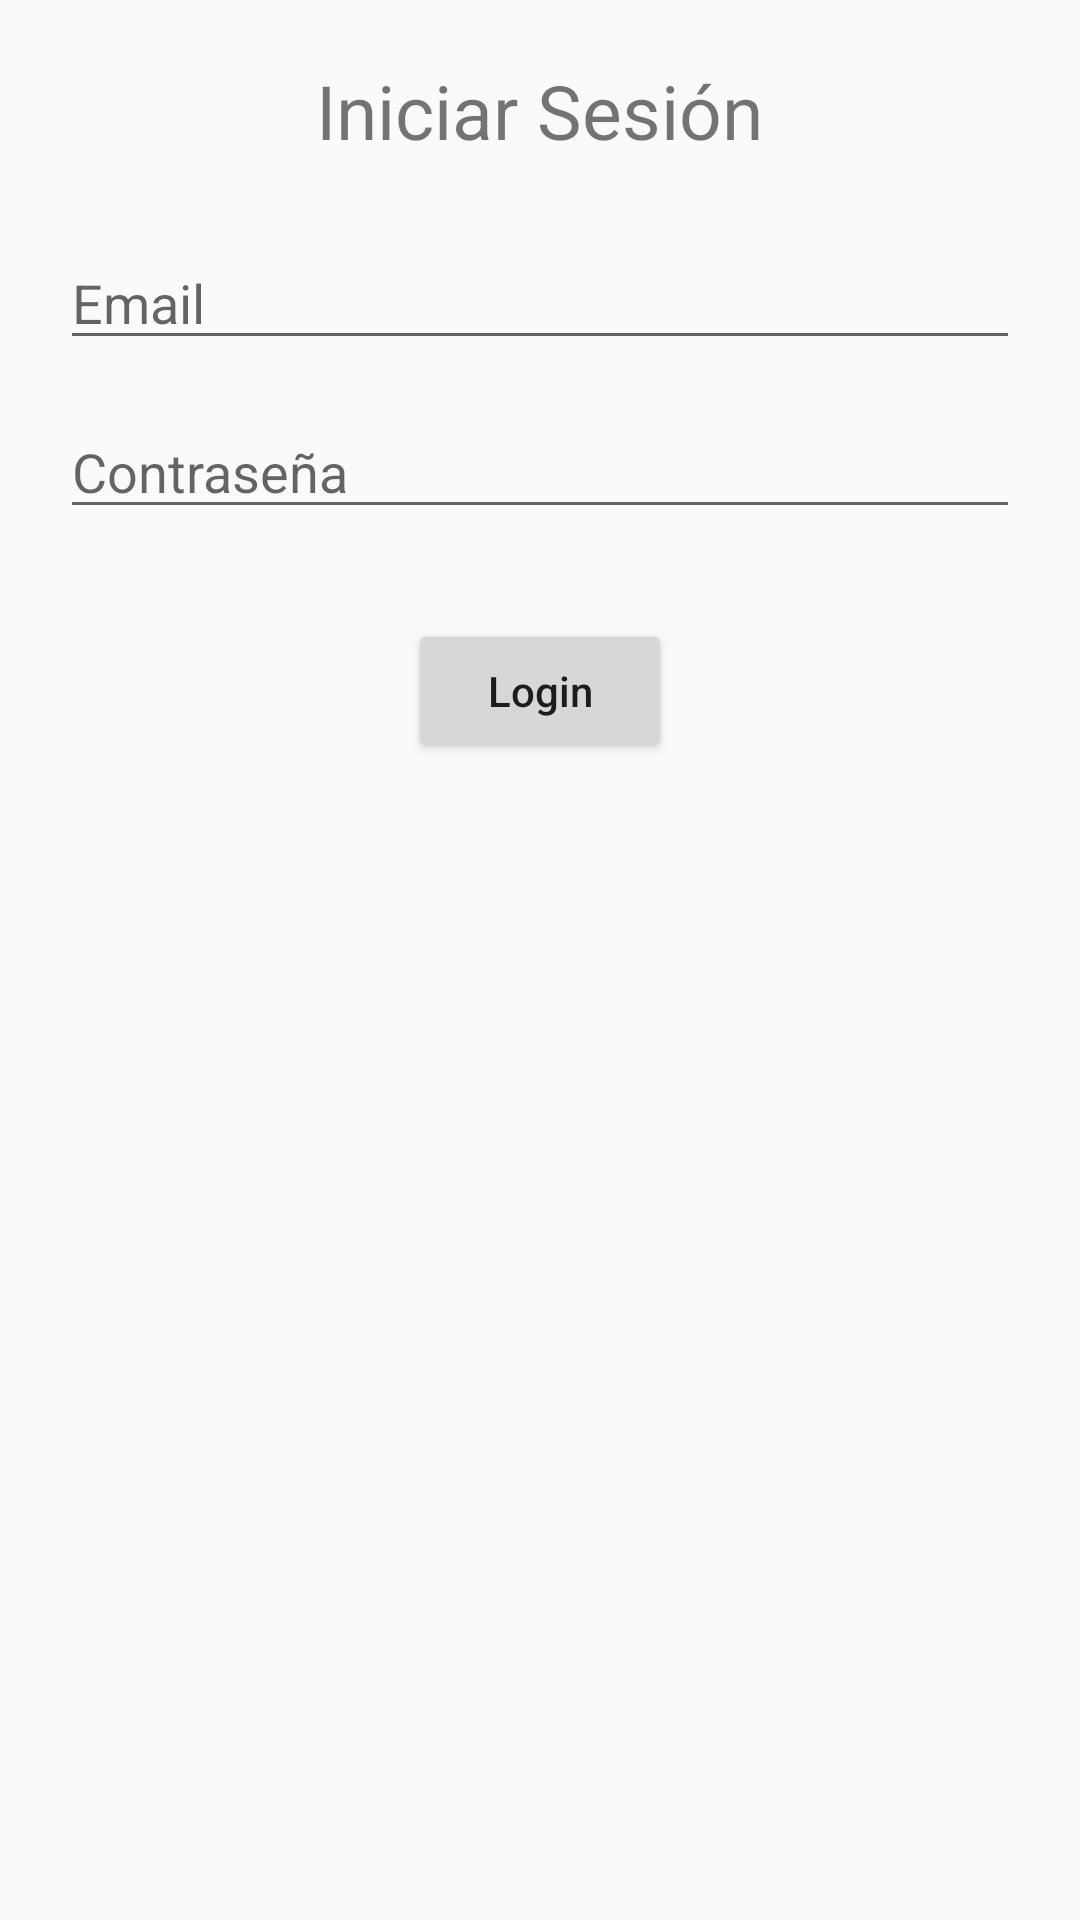

Layout XML and referenced resources for this Android screen:
<!-- AndroidManifest.xml: application theme AppTheme -->
<!-- res/layout/fragment_login.xml -->
<RelativeLayout
    xmlns:android="http://schemas.android.com/apk/res/android"
    xmlns:app="http://schemas.android.com/apk/res-auto"
    xmlns:tools="http://schemas.android.com/tools"
    android:layout_width="match_parent"
    android:layout_height="match_parent"
    android:paddingLeft="20dp"
    android:paddingRight="20dp"
    tools:context="com.subasta.kamgmc.subasapp.LoginFragment">

    <TextView
        android:id="@+id/sign"
        android:layout_width="wrap_content"
        android:layout_height="wrap_content"
        android:layout_alignParentTop="true"
        android:textSize="25sp"
        android:layout_centerHorizontal="true"
        android:layout_marginTop="20dp"
        android:text="Iniciar Sesión"/>

    <EditText
        android:id="@+id/email"
        android:layout_width="match_parent"
        android:layout_height="wrap_content"
        android:layout_below="@+id/sign"
        android:layout_centerHorizontal="true"
        android:layout_marginTop="25dp"
        android:ems="10"
        android:hint="Email"
        android:inputType="textEmailAddress" />

    <EditText
        android:id="@+id/password"
        android:layout_width="match_parent"
        android:layout_height="wrap_content"
        android:layout_below="@+id/email"
        android:layout_centerHorizontal="true"
        android:layout_marginTop="15dp"
        android:ems="10"
        android:hint="Contraseña"
        android:inputType="textPassword" />

    <Button
        android:id="@+id/btnLogin"
        android:layout_width="wrap_content"
        android:layout_height="wrap_content"
        android:layout_below="@+id/password"
        android:layout_centerHorizontal="true"
        android:layout_marginTop="30dp"
        android:text="Login"
        android:textAllCaps="false" />

</RelativeLayout>
<!-- resources referenced by this layout -->
<resources>
  <style name="AppTheme" parent="Theme.AppCompat.Light.NoActionBar">
          
          <item name="colorPrimary">@color/colorPrimary</item>
          <item name="colorPrimaryDark">@color/colorPrimaryDark</item>
          <item name="colorAccent">@color/colorAccent</item>
      </style>
  <color name="colorPrimary">#10628A</color>
  <color name="colorPrimaryDark">#303F9F</color>
  <color name="colorAccent">#10628A</color>
</resources>
